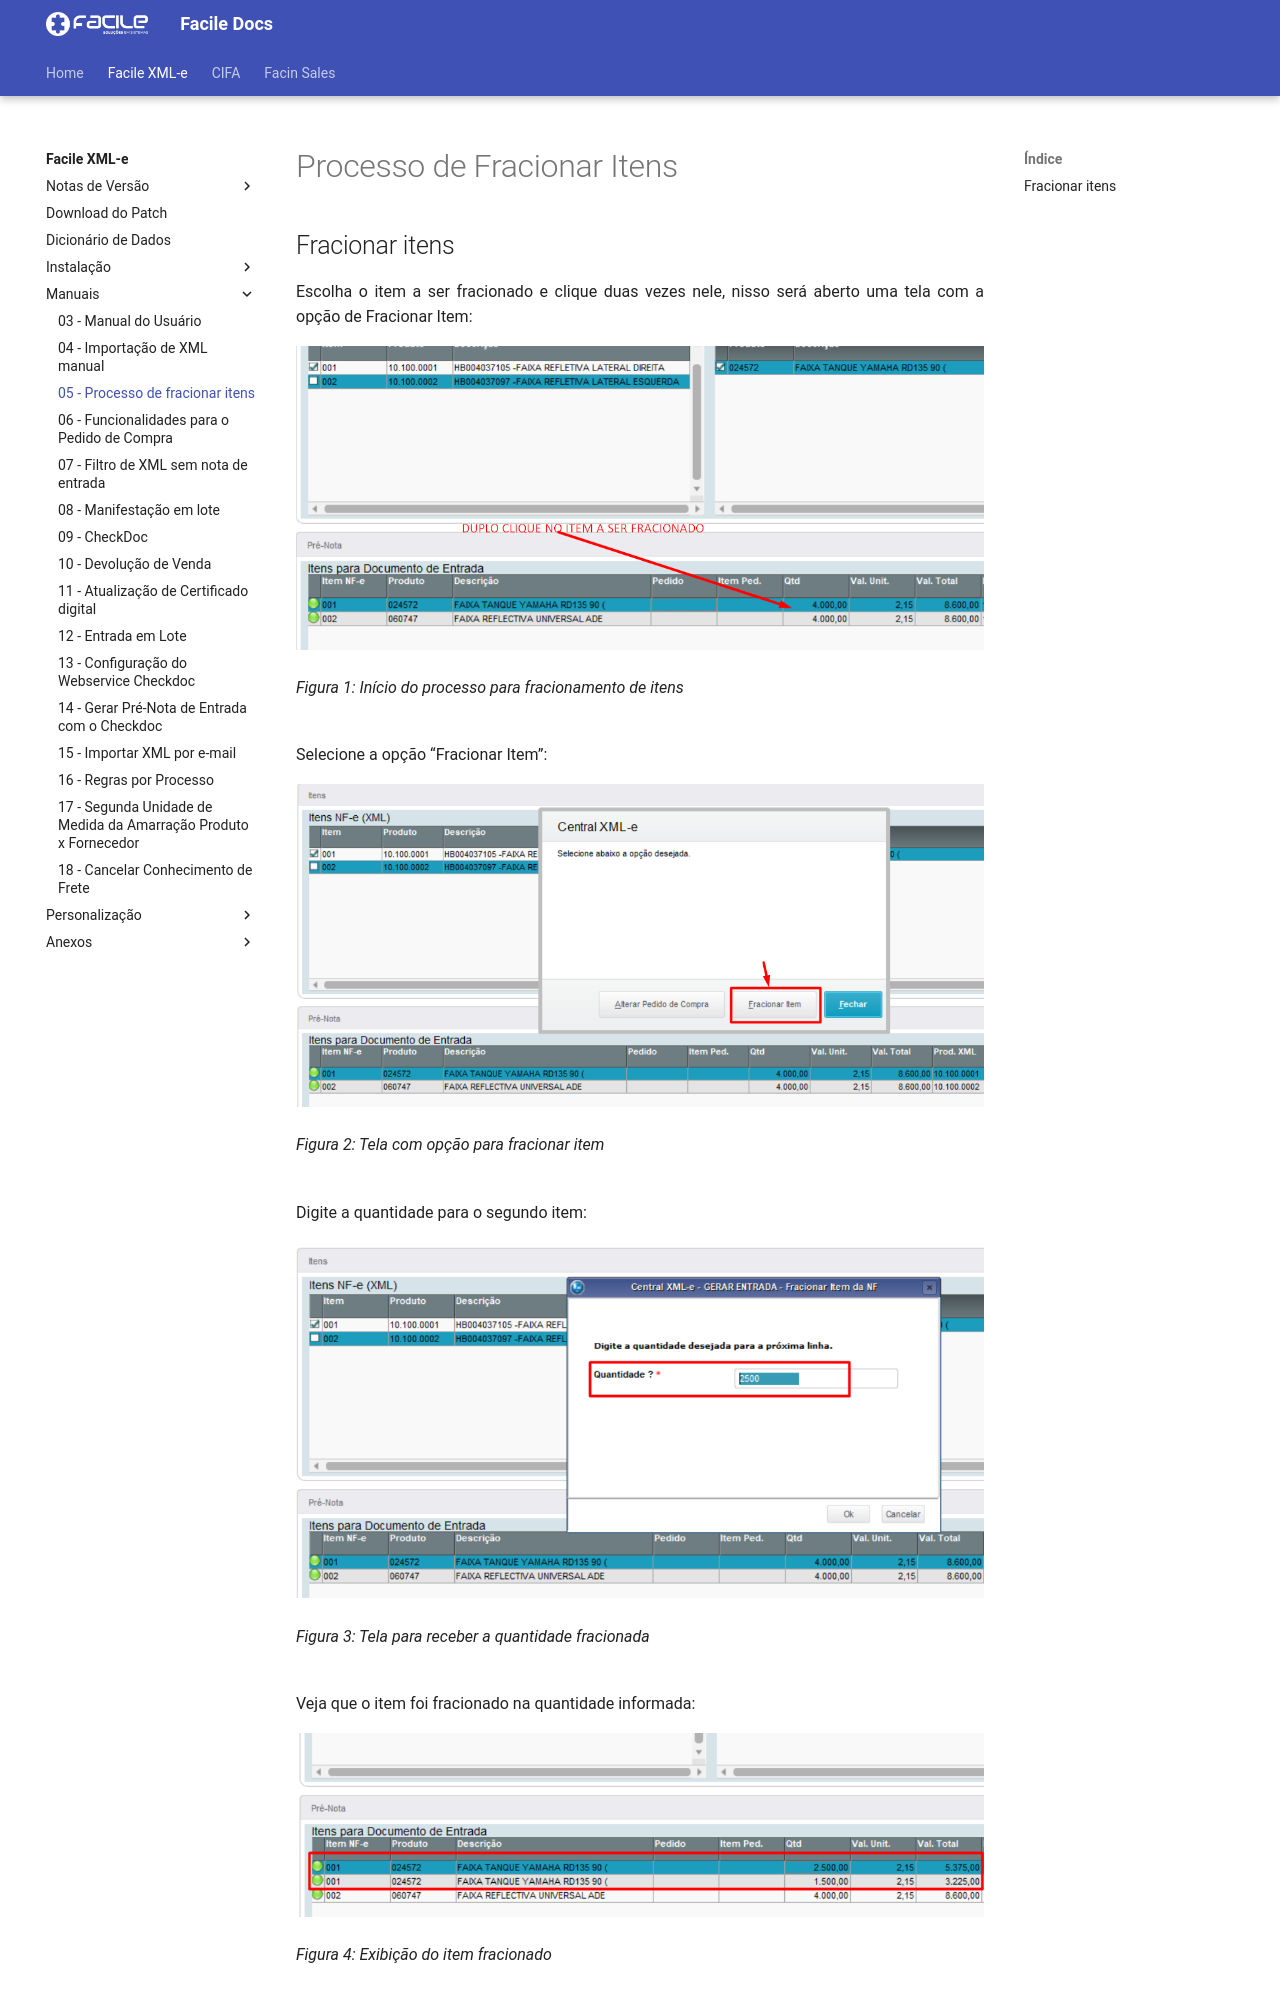

repository: FacileSistemas/facile-docs · page: xmle/manuais/fracionar-itens/index.html · generator: mkdocs

<style>
    p{
        text-align: justify;
    }
</style>

# Processo de Fracionar Itens

## Fracionar itens

Escolha o item a ser fracionado e clique duas vezes nele, nisso será aberto uma tela com a opção de Fracionar Item: 

![Figura 1: Início do processo para fracionamento de itens](../../assets/fracionar-itens/01-ini-fracionar-item.png "Escolher o Produto a ser fracionado"){: .center-img }
<br>*Figura 1: Início do processo para fracionamento de itens*<br>
<br>

Selecione a opção “Fracionar Item”: 

![Figura 2: Tela com opção para fracionar item](../../assets/fracionar-itens/02-opc-fracionar-item.png "Seleção de 'Fracionar Item'"){: .center-img }
<br>*Figura 2: Tela com opção para fracionar item*<br>
<br>

Digite a quantidade para o segundo item: 

![Figura 3: Tela para receber a quantidade fracionada](../../assets/fracionar-itens/03-qtd-2nd-item.png "Tela para receber a quantidade fracionada"){: .center-img }
<br>*Figura 3: Tela para receber a quantidade fracionada*<br>
<br>

Veja que o item foi fracionado na quantidade informada: 

![Figura 4: Exibição do item fracionado](../../assets/fracionar-itens/04-item-frac.png "Exibição do item fracionado"){: .center-img }
<br>*Figura 4: Exibição do item fracionado*<br>
<br>
